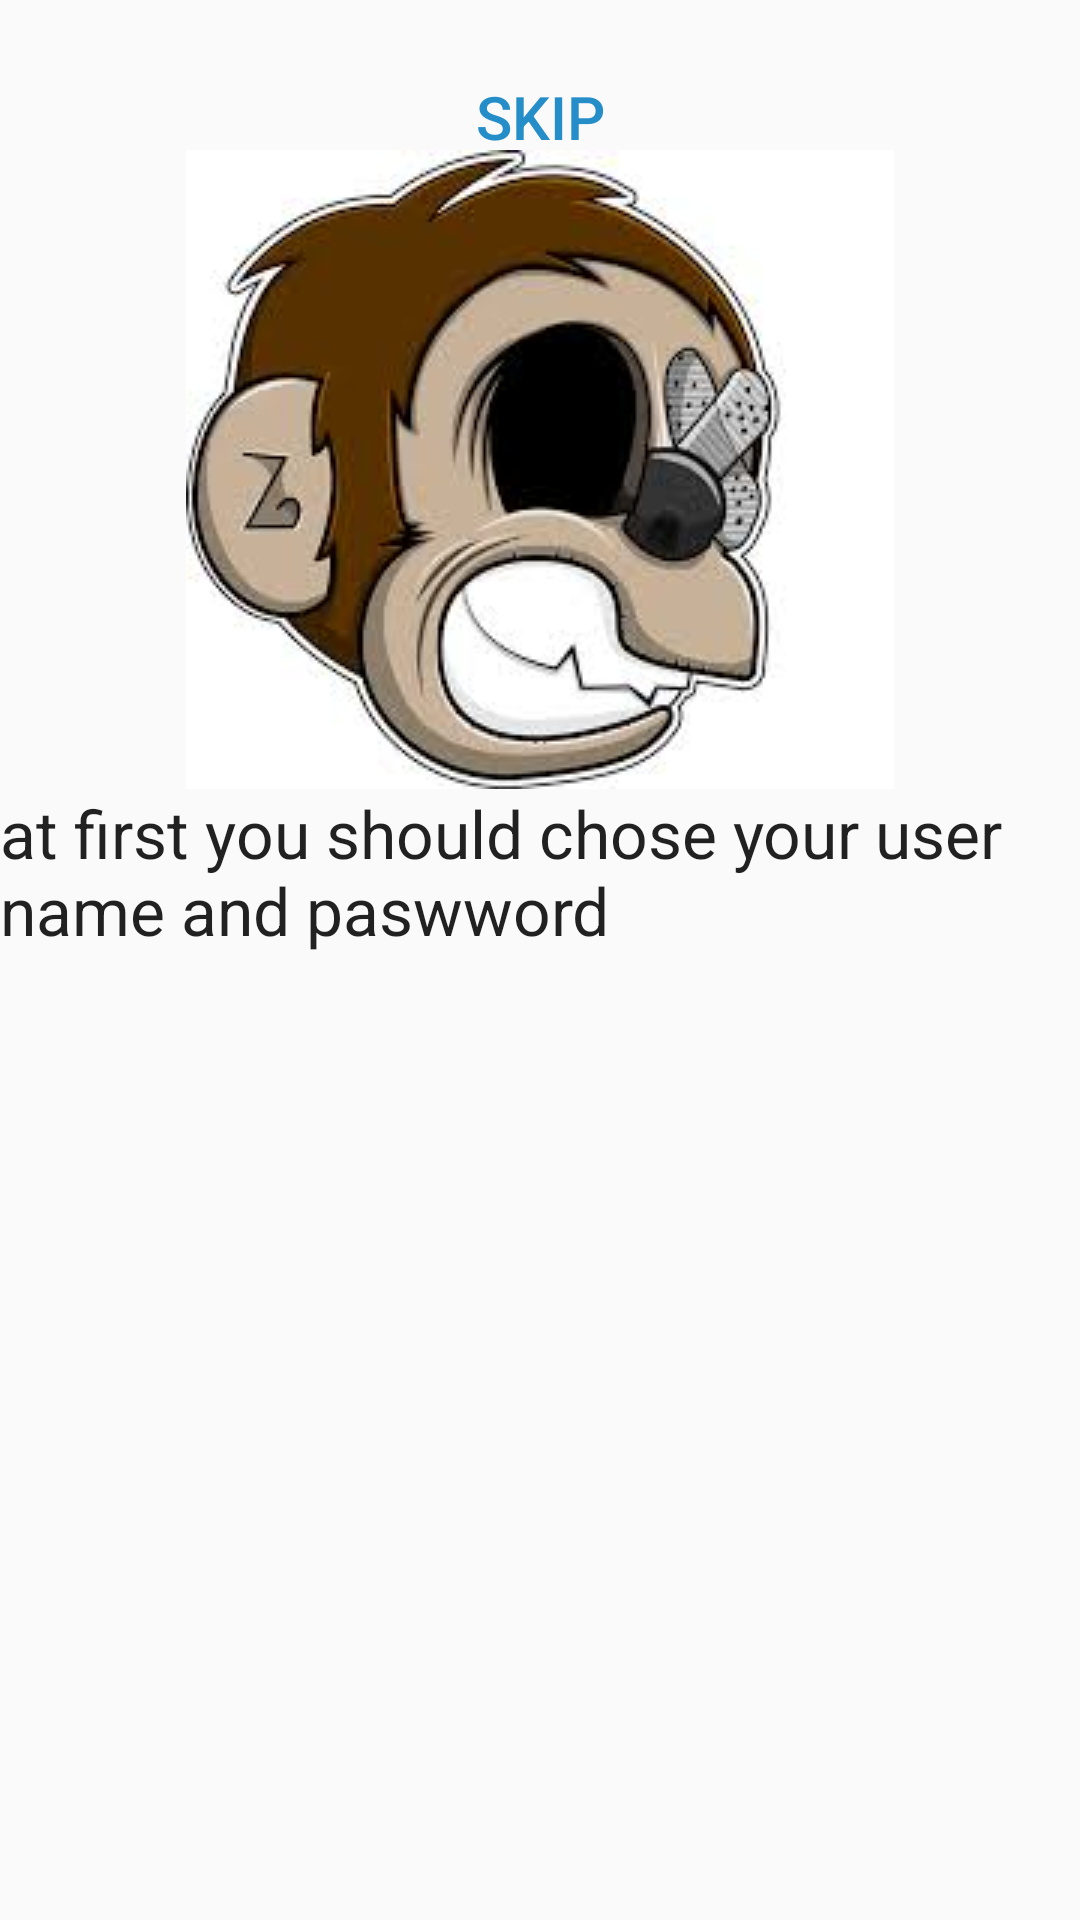

Reconstruct the res/layout file that produces this screen, plus the resources it refers to.
<!-- AndroidManifest.xml: application theme AppTheme -->
<!-- res/layout/tab_fragment_2.xml -->
<?xml version="1.0" encoding="utf-8"?>
<RelativeLayout xmlns:android="http://schemas.android.com/apk/res/android"
    android:layout_width="match_parent"
    android:layout_height="match_parent"
    android:orientation="vertical">

    <TextView
        android:id="@+id/textView"
        android:layout_width="wrap_content"
        android:layout_height="wrap_content"
        android:layout_centerInParent="true"
        android:textAppearance="?android:attr/textAppearanceLarge"/>

    <Button
        android:id="@+id/btnSkip"
        android:textSize="20dp"         android:textColor="#FF258dc8"
        android:layout_width="fill_parent" android:layout_marginTop="15dp"
        android:layout_height="wrap_content" android:background="@drawable/button"
        android:text="@string/skipbtn"/>

    <ImageView
        android:id="@+id/logo"
        android:layout_width="fill_parent"  android:layout_height="wrap_content"
        android:src="@drawable/monkey2"        android:paddingTop="50dp"
        android:layout_alignParentTop="true" />

    <TextView
        android:id="@+id/text2"
        android:layout_width="wrap_content"
        android:layout_height="wrap_content"
        android:layout_below="@id/logo"
        android:layout_centerInParent="true"
        android:text="@string/explain2"
        android:textAppearance="?android:attr/textAppearanceLarge"/>

</RelativeLayout>
<!-- resources referenced by this layout -->
<resources>
  <!-- drawable monkey2: jpg bitmap (drawable, 9045 bytes) -->
  <string name="explain2">at first you should chose your user name and paswword</string>
  <string name="skipbtn">Skip</string>
  <style name="AppTheme" parent="Theme.AppCompat.Light.DarkActionBar">
          
          <item name="colorPrimary">@color/colorPrimary</item>
          <item name="colorPrimaryDark">@color/colorPrimaryDark</item>
          <item name="colorAccent">@color/colorAccent</item>
  
  
      </style>
  <!-- not gathered from this repository: default colours our renderer supplied (Android Studio template values) -->
  <color name="colorPrimary">#FF6200EE</color>
  <color name="colorPrimaryDark">#FF3700B3</color>
  <color name="colorAccent">#FF03DAC5</color>
</resources>
